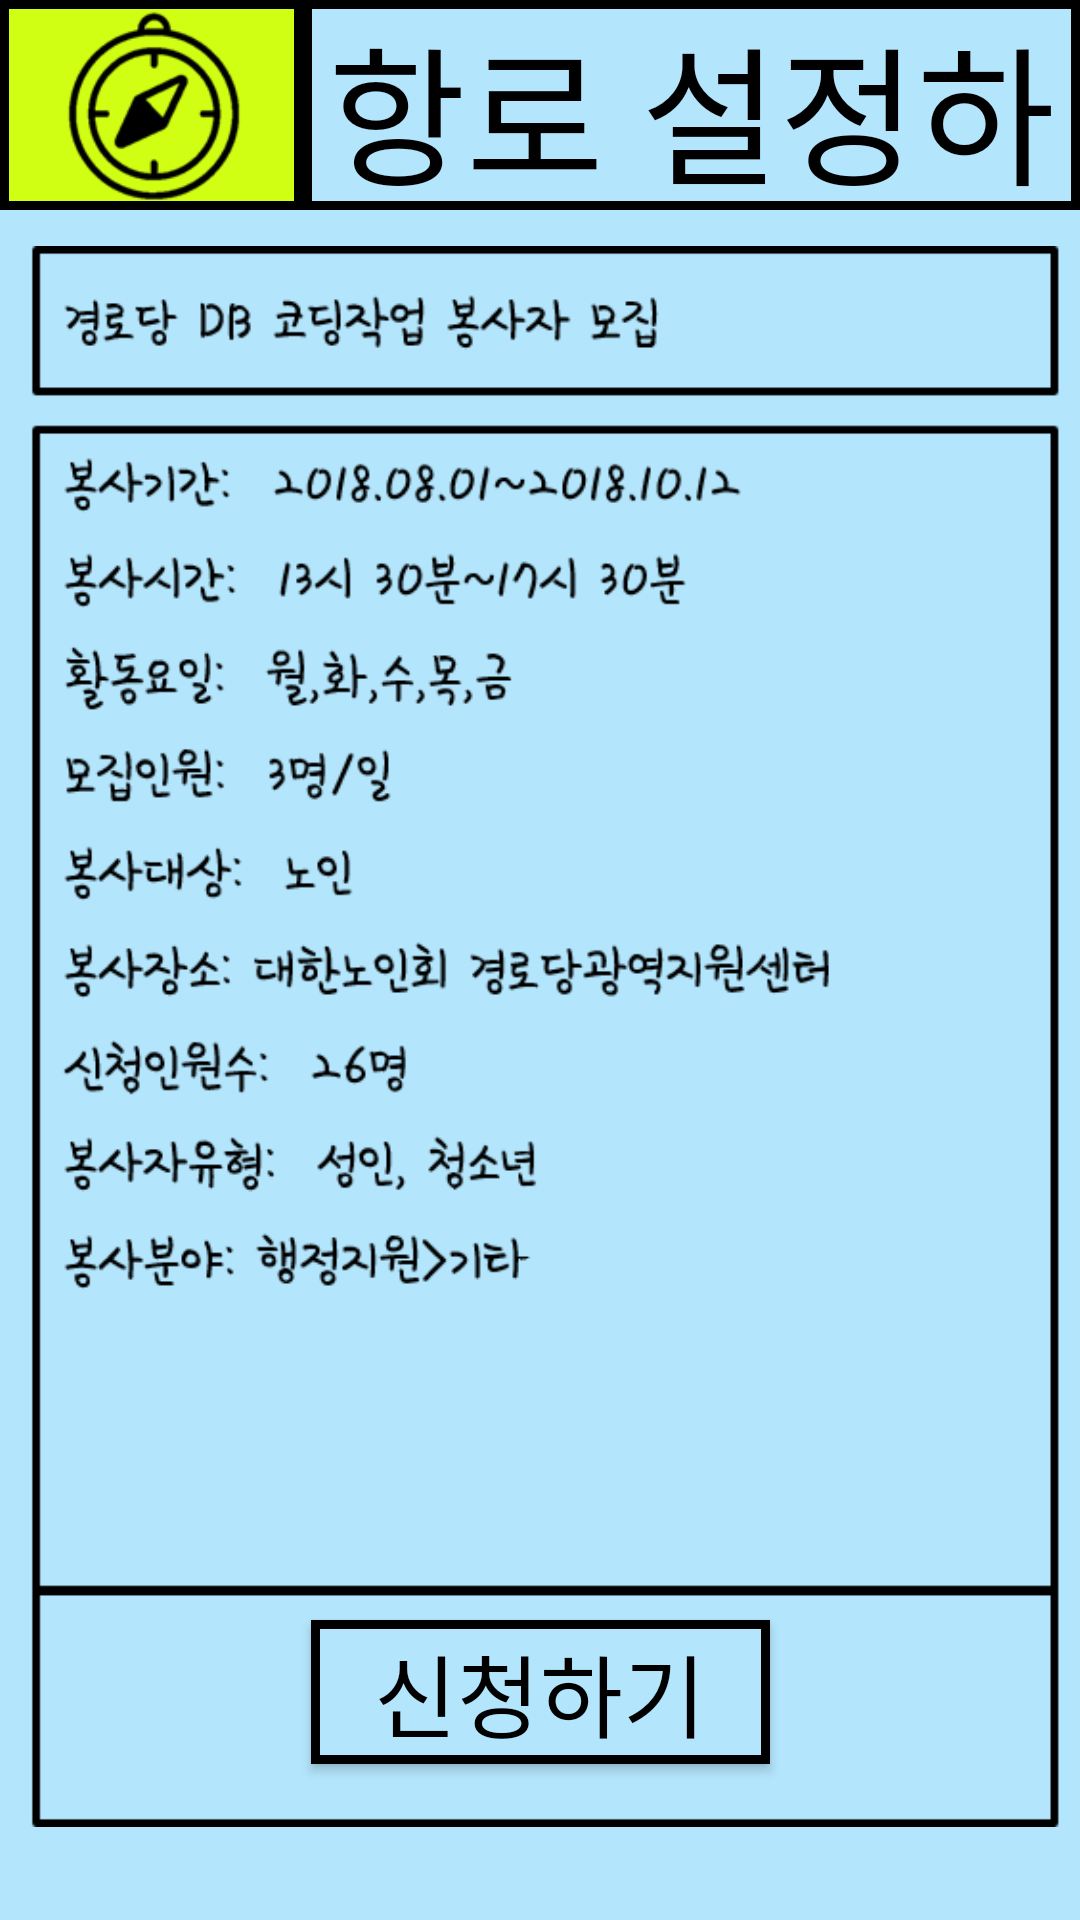

Layout XML and referenced resources for this Android screen:
<!-- AndroidManifest.xml: application theme AppTheme -->
<!-- res/layout/activity_compass2.xml -->
<?xml version="1.0" encoding="utf-8"?>

<android.support.constraint.ConstraintLayout xmlns:android="http://schemas.android.com/apk/res/android"
    xmlns:app="http://schemas.android.com/apk/res-auto"
    xmlns:tools="http://schemas.android.com/tools"
    android:layout_width="match_parent"
    android:layout_height="match_parent"
    tools:context=".CompassActivity"
    android:background="#B3E5FC">

    <TextView
        android:id="@+id/textView7"
        android:layout_width="259dp"
        android:layout_height="70dp"
        android:background="@drawable/line"
        android:gravity="center"
        android:text="항로 설정하기"
        android:textColor="#000"
        android:textSize="50dp"
        app:layout_constraintEnd_toEndOf="parent"
        app:layout_constraintTop_toTopOf="parent" />

    <ImageView
        android:id="@+id/imageView10"
        android:layout_width="101dp"
        android:layout_height="70dp"
        app:layout_constraintStart_toStartOf="parent"
        app:layout_constraintTop_toTopOf="parent"
        app:srcCompat="@drawable/compassimage"
        android:background="@drawable/line5"/>

    <ImageView
        android:id="@+id/imageView15"
        android:layout_width="355dp"
        android:layout_height="527dp"
        android:layout_marginTop="12dp"
        app:layout_constraintEnd_toEndOf="parent"
        app:layout_constraintStart_toStartOf="parent"
        app:layout_constraintTop_toBottomOf="@+id/textView7"
        app:srcCompat="@drawable/compass2" />

    <Button
        android:id="@+id/button16"
        android:layout_width="153dp"
        android:layout_height="wrap_content"
        android:layout_marginStart="8dp"
        android:layout_marginTop="540dp"
        android:layout_marginEnd="8dp"
        android:background="@drawable/line"
        android:text="신청하기"
        android:textColor="#000"
        android:textSize="30dp"
        app:layout_constraintEnd_toEndOf="parent"
        app:layout_constraintStart_toStartOf="parent"
        app:layout_constraintTop_toTopOf="parent" />

</android.support.constraint.ConstraintLayout>
<!-- resources referenced by this layout -->
<resources>
  <!-- drawable compass2: png bitmap (drawable, 24595 bytes) -->
  <!-- drawable compassimage: png bitmap (drawable, 4740 bytes) -->
  <!-- drawable line (drawable) -->
  <?xml version="1.0" encoding="utf-8"?>
  
  <layer-list xmlns:android="http://schemas.android.com/apk/res/android">
      <item
          android:bottom="0dp"
          android:left="0dp"
          android:right="0dp"
          android:top="0dp">
          <shape android:shape="rectangle">
              <solid android:color="#B3E5FC"/>
              <stroke
                  android:width="3dp"
                  android:color="#000"/>
          </shape>
      </item>
  </layer-list>
  <!-- drawable line5 (drawable) -->
  <?xml version="1.0" encoding="utf-8"?>
  
  <layer-list xmlns:android="http://schemas.android.com/apk/res/android">
      <item
          android:bottom="0dp"
          android:left="0dp"
          android:right="0dp"
          android:top="0dp">
          <shape android:shape="rectangle">
              <solid android:color="#D0FF13"/>
              <stroke
                  android:width="3dp"
                  android:color="#000"/>
          </shape>
      </item>
  </layer-list>
  <style name="AppTheme" parent="Theme.AppCompat.Light.DarkActionBar">
          
          <item name="colorPrimary">@color/colorPrimary</item>
          <item name="colorPrimaryDark">@android:color/holo_blue_bright</item>
          <item name="colorAccent">@color/colorAccent</item>
  
          <item name="windowActionBar">false</item>
          <item name="windowNoTitle">true</item>
  
      </style>
  <!-- not gathered from this repository: default colours our renderer supplied (Android Studio template values) -->
  <color name="colorPrimary">#FF6200EE</color>
  <color name="colorAccent">#FF03DAC5</color>
</resources>
